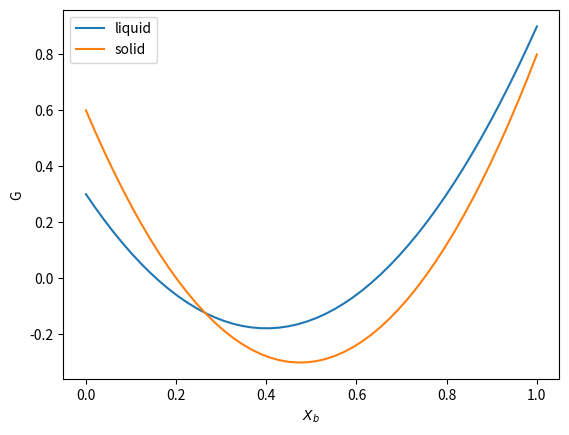

This chart was generated by the following Python code:
import numpy as np
%matplotlib inline
import matplotlib.pyplot as plt

Xb = np.linspace(0, 1)

def G_liquid(xb):
    xa = 1 - xb
    ga = 0.3
    gb = 0.9
    return  xa * ga + xb * gb - 3 * xa * xb

def G_solid(xb):
    ga = 0.6
    gb = 0.8
    xa = 1 - xb
    return  xa * ga + xb * gb - 4 * xa * xb


plt.plot(Xb, G_liquid(Xb), Xb, G_solid(Xb))
plt.legend(['liquid', 'solid'])
plt.xlabel('$X_b$')
plt.ylabel('G');



